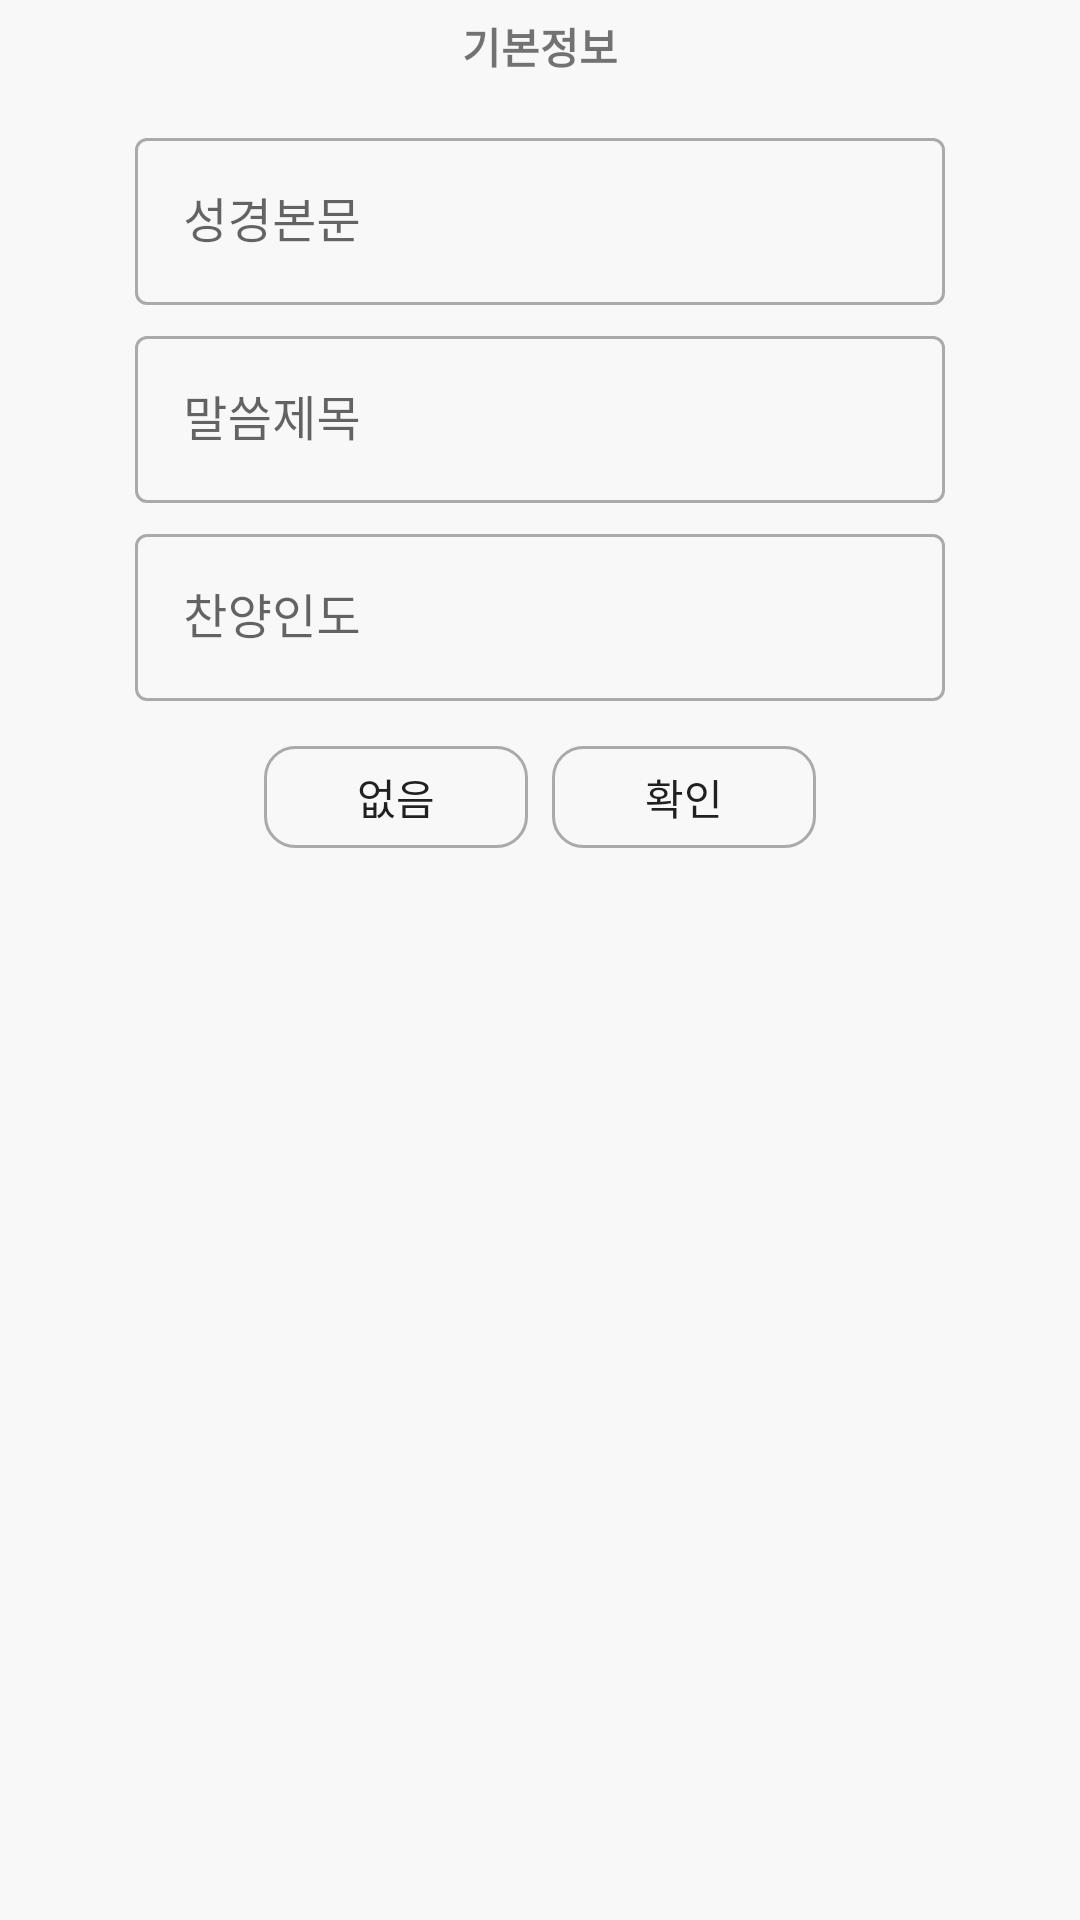

Layout XML and referenced resources for this Android screen:
<!-- AndroidManifest.xml: application theme AppTheme -->
<!-- res/layout/fragment_input_second.xml -->
<?xml version="1.0" encoding="utf-8"?>
<LinearLayout
    xmlns:android="http://schemas.android.com/apk/res/android"
    xmlns:app="http://schemas.android.com/apk/res-auto"
    android:id="@+id/linear_layout_second"
    android:layout_width="match_parent"
    android:layout_height="match_parent"
    android:orientation="vertical"
    android:weightSum="10"
    android:paddingTop="5dp"
    android:paddingBottom="@dimen/activity_horizontal_margin">


    <TextView
        android:layout_width="match_parent"
        android:layout_height="wrap_content"
        android:layout_marginBottom="15dp"
        android:gravity="center"
        android:text="기본정보"
        android:textStyle="bold" />


    <LinearLayout
        android:layout_width="match_parent"
        android:layout_height="wrap_content"
        android:layout_gravity="center_horizontal"
        android:gravity="center_horizontal"
        android:orientation="horizontal"
        android:weightSum="4">
        <com.google.android.material.textfield.TextInputLayout
            android:layout_width="0dp"
            android:layout_weight="3"
            android:layout_height="wrap_content"
            style="@style/TextInputLayoutStyle"
            app:endIconMode="clear_text"
            android:layout_marginBottom="5dp"
            android:hint="성경본문"
            app:hintTextColor="@color/DarkModeBlack">
            <com.google.android.material.textfield.TextInputEditText
                android:id="@+id/editText_bible"
                android:layout_width="match_parent"
                android:layout_height="match_parent"
                android:inputType="text" />
        </com.google.android.material.textfield.TextInputLayout>
    </LinearLayout>

    <LinearLayout
        android:layout_width="match_parent"
        android:layout_height="wrap_content"
        android:layout_gravity="center_horizontal"
        android:gravity="center_horizontal"
        android:orientation="horizontal"
        android:weightSum="4">

        <com.google.android.material.textfield.TextInputLayout
            android:layout_width="0dp"
            android:layout_weight="3"
            android:layout_height="wrap_content"
            app:endIconMode="clear_text"
            style="@style/TextInputLayoutStyle"
            android:layout_marginBottom="5dp"
            android:hint="말씀제목"
            app:hintTextColor="@color/DarkModeBlack">
            <com.google.android.material.textfield.TextInputEditText
                android:id="@+id/editText_title1"
                android:layout_width="match_parent"
                android:layout_height="match_parent"
                android:inputType="text" />
        </com.google.android.material.textfield.TextInputLayout>

    </LinearLayout>

    <LinearLayout
        android:layout_width="match_parent"
        android:layout_height="wrap_content"
        android:layout_gravity="center_horizontal"
        android:gravity="center_horizontal"
        android:orientation="horizontal"
        android:weightSum="4">

        <com.google.android.material.textfield.TextInputLayout
            android:layout_width="0dp"
            android:layout_weight="3"
            android:layout_height="wrap_content"
            app:endIconMode="clear_text"
            style="@style/TextInputLayoutStyle"
            android:layout_marginBottom="5dp"
            android:hint="찬양인도"
            app:hintTextColor="@color/DarkModeBlack">
            <com.google.android.material.textfield.TextInputEditText
                android:id="@+id/editText_title2"
                android:layout_width="match_parent"
                android:layout_height="match_parent"
                android:inputType="text" />
        </com.google.android.material.textfield.TextInputLayout>

    </LinearLayout>

    <LinearLayout
        android:layout_marginTop="10dp"
        android:layout_width="match_parent"
        android:layout_height="wrap_content"
        android:orientation="horizontal"
        android:gravity="center">
        <Button
            android:id="@+id/button_skip_info"
            android:layout_width="wrap_content"
            android:layout_gravity="center"
            android:layout_height="34dp"
            android:text="없음"
            android:layout_marginEnd="8dp"
            android:background="@drawable/rounded_button"/>

        <Button
            android:id="@+id/button_next"
            android:layout_width="wrap_content"
            android:layout_gravity="center"
            android:layout_height="34dp"
            android:text="확인"
            android:background="@drawable/rounded_button"/>

    </LinearLayout>

</LinearLayout>
<!-- resources referenced by this layout -->
<resources>
  <color name="DarkModeBlack">#000000</color>
  <!-- drawable rounded_button (drawable) -->
  <?xml version="1.0" encoding="utf-8"?>
  <selector xmlns:android="http://schemas.android.com/apk/res/android" >
  
      
      <item
          android:state_pressed="false">
          <shape android:shape="rectangle">
              <solid android:color="#00d4d3d3" />
              <corners android:radius="10dp"/>
              <size
                  android:width="45dp"
                  android:height="5dp"/>
              <stroke
                  android:width="1dp"
                  android:color="@color/colorPrimaryDark" />
          </shape>
      </item>
  
      
      <item
          android:state_pressed="true">
          <shape android:shape="rectangle">
              <solid android:color="#00d4d3d3" />
              <corners android:radius="10dp"/>
              <size
                  android:width="45dp"
                  android:height="27dp"/>
              <stroke
                  android:width="1dp"
                  android:color="@color/colorPrimary" />
          </shape>
      </item>
  
  
  
  
  </selector>
  <style name="TextInputLayoutStyle" parent="Widget.MaterialComponents.TextInputLayout.OutlinedBox">
          <item name="boxStrokeColor">@color/color_text</item>
      </style>
  <style name="AppTheme" parent="Theme.MaterialComponents.DayNight.DarkActionBar.Bridge">
          
          <item name="colorPrimary">@color/colorPrimary</item>
          <item name="colorPrimaryDark">@color/DarkModeTopBar</item>
          <item name="colorAccent">@color/colorAccent</item>
          <item name="android:colorBackground">@color/DarkModeTopBar</item>
          <item name="bottomNavigationStyle">@color/DarkModeTopBar</item>
  
          
          <item name="windowActionBar">false</item>
          <item name="windowNoTitle">true</item>
  
      </style>
  <color name="colorPrimaryDark">#aaaaaa</color>
  <color name="colorPrimary">#000000</color>
  <color name="DarkModeTopBar">#F8F8F8</color>
  <color name="colorAccent">#a0befb</color>
</resources>
